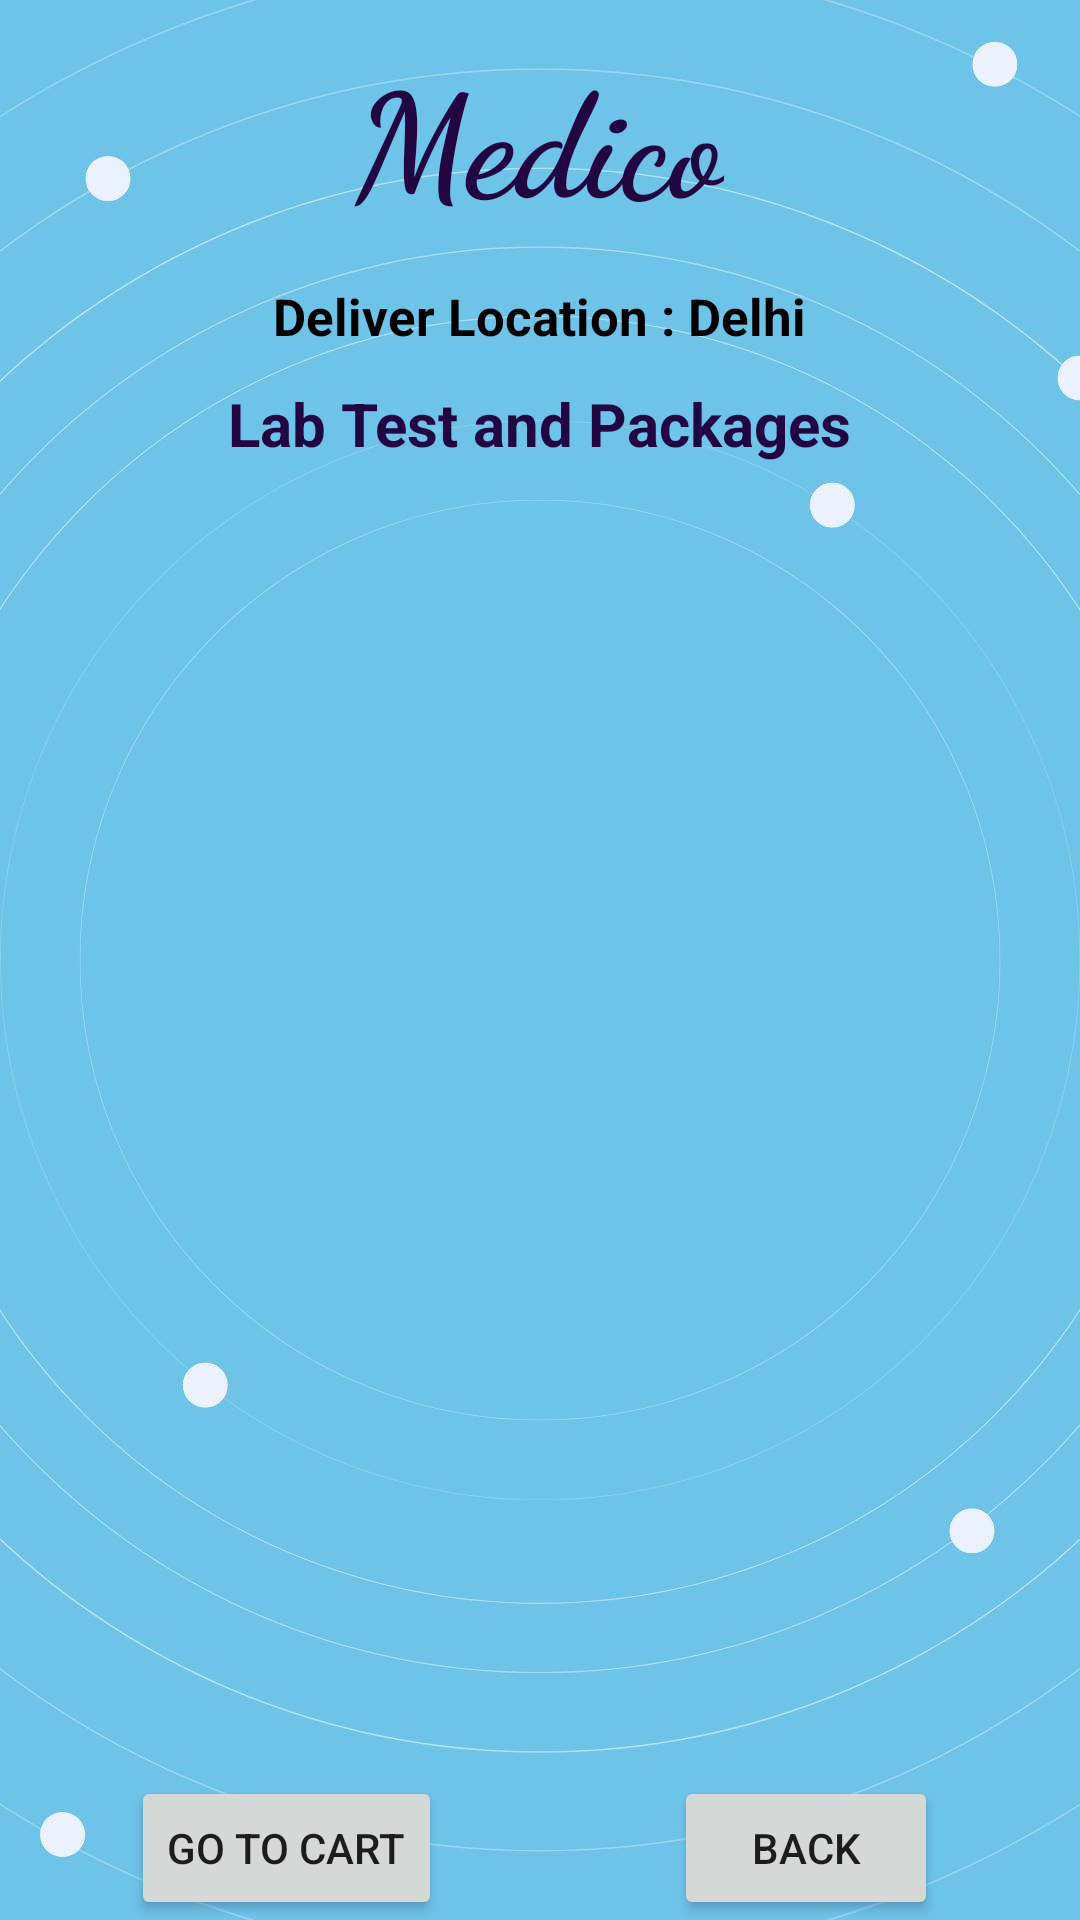

This screen was rendered from an Android layout file. Write that file and the resources it references.
<!-- AndroidManifest.xml: application theme Theme.MediCo -->
<!-- res/layout/activity_lab_test.xml -->
<?xml version="1.0" encoding="utf-8"?>
<androidx.constraintlayout.widget.ConstraintLayout xmlns:android="http://schemas.android.com/apk/res/android"
    xmlns:app="http://schemas.android.com/apk/res-auto"
    xmlns:tools="http://schemas.android.com/tools"
    android:layout_width="match_parent"
    android:layout_height="match_parent"
    android:background="@drawable/back2"
    tools:context=".LabTestActivity">
    <TextView
        android:id="@+id/textViewODName"
        android:layout_width="wrap_content"
        android:layout_height="wrap_content"
        android:layout_centerHorizontal="true"
        android:layout_margin="12dp"
        android:fontFamily="cursive"
        android:text="Medico"
        android:textAlignment="center"
        android:textColor="@color/purpleDark"
        android:textSize="48sp"
        android:textStyle="bold"
        app:layout_constraintBottom_toBottomOf="parent"
        app:layout_constraintEnd_toEndOf="parent"
        app:layout_constraintHorizontal_bias="0.498"
        app:layout_constraintStart_toStartOf="parent"
        app:layout_constraintTop_toTopOf="parent"
        app:layout_constraintVertical_bias="0.0" />

    <TextView
        android:id="@+id/textViewODTitle"
        android:layout_width="224dp"
        android:layout_height="39dp"
        android:text="Deliver Location : Delhi"
        android:textAlignment="center"
        android:textColor="@color/colorBlack"
        android:textSize="17sp"
        android:textStyle="bold"
        app:layout_constraintBottom_toBottomOf="parent"
        app:layout_constraintEnd_toEndOf="parent"
        app:layout_constraintHorizontal_bias="0.498"
        app:layout_constraintStart_toStartOf="parent"
        app:layout_constraintTop_toBottomOf="@+id/textViewODName"
        app:layout_constraintVertical_bias="0.03" />

    <TextView
        android:id="@+id/textViewBMTitle"
        android:layout_width="241dp"
        android:layout_height="31dp"
        android:text="Lab Test and Packages"
        android:textAlignment="center"
        android:textColor="@color/purpleDark"
        android:textSize="20sp"
        android:textStyle="bold"
        app:layout_constraintBottom_toBottomOf="parent"
        app:layout_constraintEnd_toEndOf="parent"
        app:layout_constraintHorizontal_bias="0.498"
        app:layout_constraintStart_toStartOf="parent"
        app:layout_constraintTop_toBottomOf="@+id/textViewODName"
        app:layout_constraintVertical_bias="0.093" />

    <ListView
        android:id="@+id/listViewBM"
        android:layout_width="370dp"
        android:layout_height="478dp"
        android:layout_margin="10dp"
        android:layout_marginStart="16dp"
        android:layout_marginTop="16dp"
        android:layout_marginEnd="16dp"
        app:layout_constraintBottom_toBottomOf="parent"
        app:layout_constraintEnd_toEndOf="parent"
        app:layout_constraintHorizontal_bias="1.0"
        app:layout_constraintStart_toStartOf="parent"
        app:layout_constraintTop_toBottomOf="@+id/textViewODTitle"
        app:layout_constraintVertical_bias="0.666" />

    <Button
        android:id="@+id/buttonBMBack"
        android:layout_width="wrap_content"
        android:layout_height="wrap_content"
        android:text="BACK"
        app:layout_constraintBottom_toBottomOf="parent"
        app:layout_constraintEnd_toEndOf="parent"
        app:layout_constraintHorizontal_bias="0.826"
        app:layout_constraintStart_toStartOf="parent" />

    <Button
        android:id="@+id/buttonBMGoToCart"
        android:layout_width="wrap_content"
        android:layout_height="wrap_content"
        android:text="Go To Cart"
        app:layout_constraintBottom_toBottomOf="parent"
        app:layout_constraintEnd_toEndOf="parent"
        app:layout_constraintHorizontal_bias="0.17"
        app:layout_constraintStart_toStartOf="parent" />

</androidx.constraintlayout.widget.ConstraintLayout>
<!-- resources referenced by this layout -->
<resources>
  <color name="colorBlack">#000000</color>
  <color name="purpleDark">#FF210642</color>
  <!-- drawable back2: jpg bitmap (drawable, 64508 bytes) -->
  <style name="Theme.MediCo" parent="Base.Theme.MediCo" />
  <style name="Base.Theme.MediCo" parent="Theme.AppCompat.Light.NoActionBar">
          
          
      </style>
</resources>
